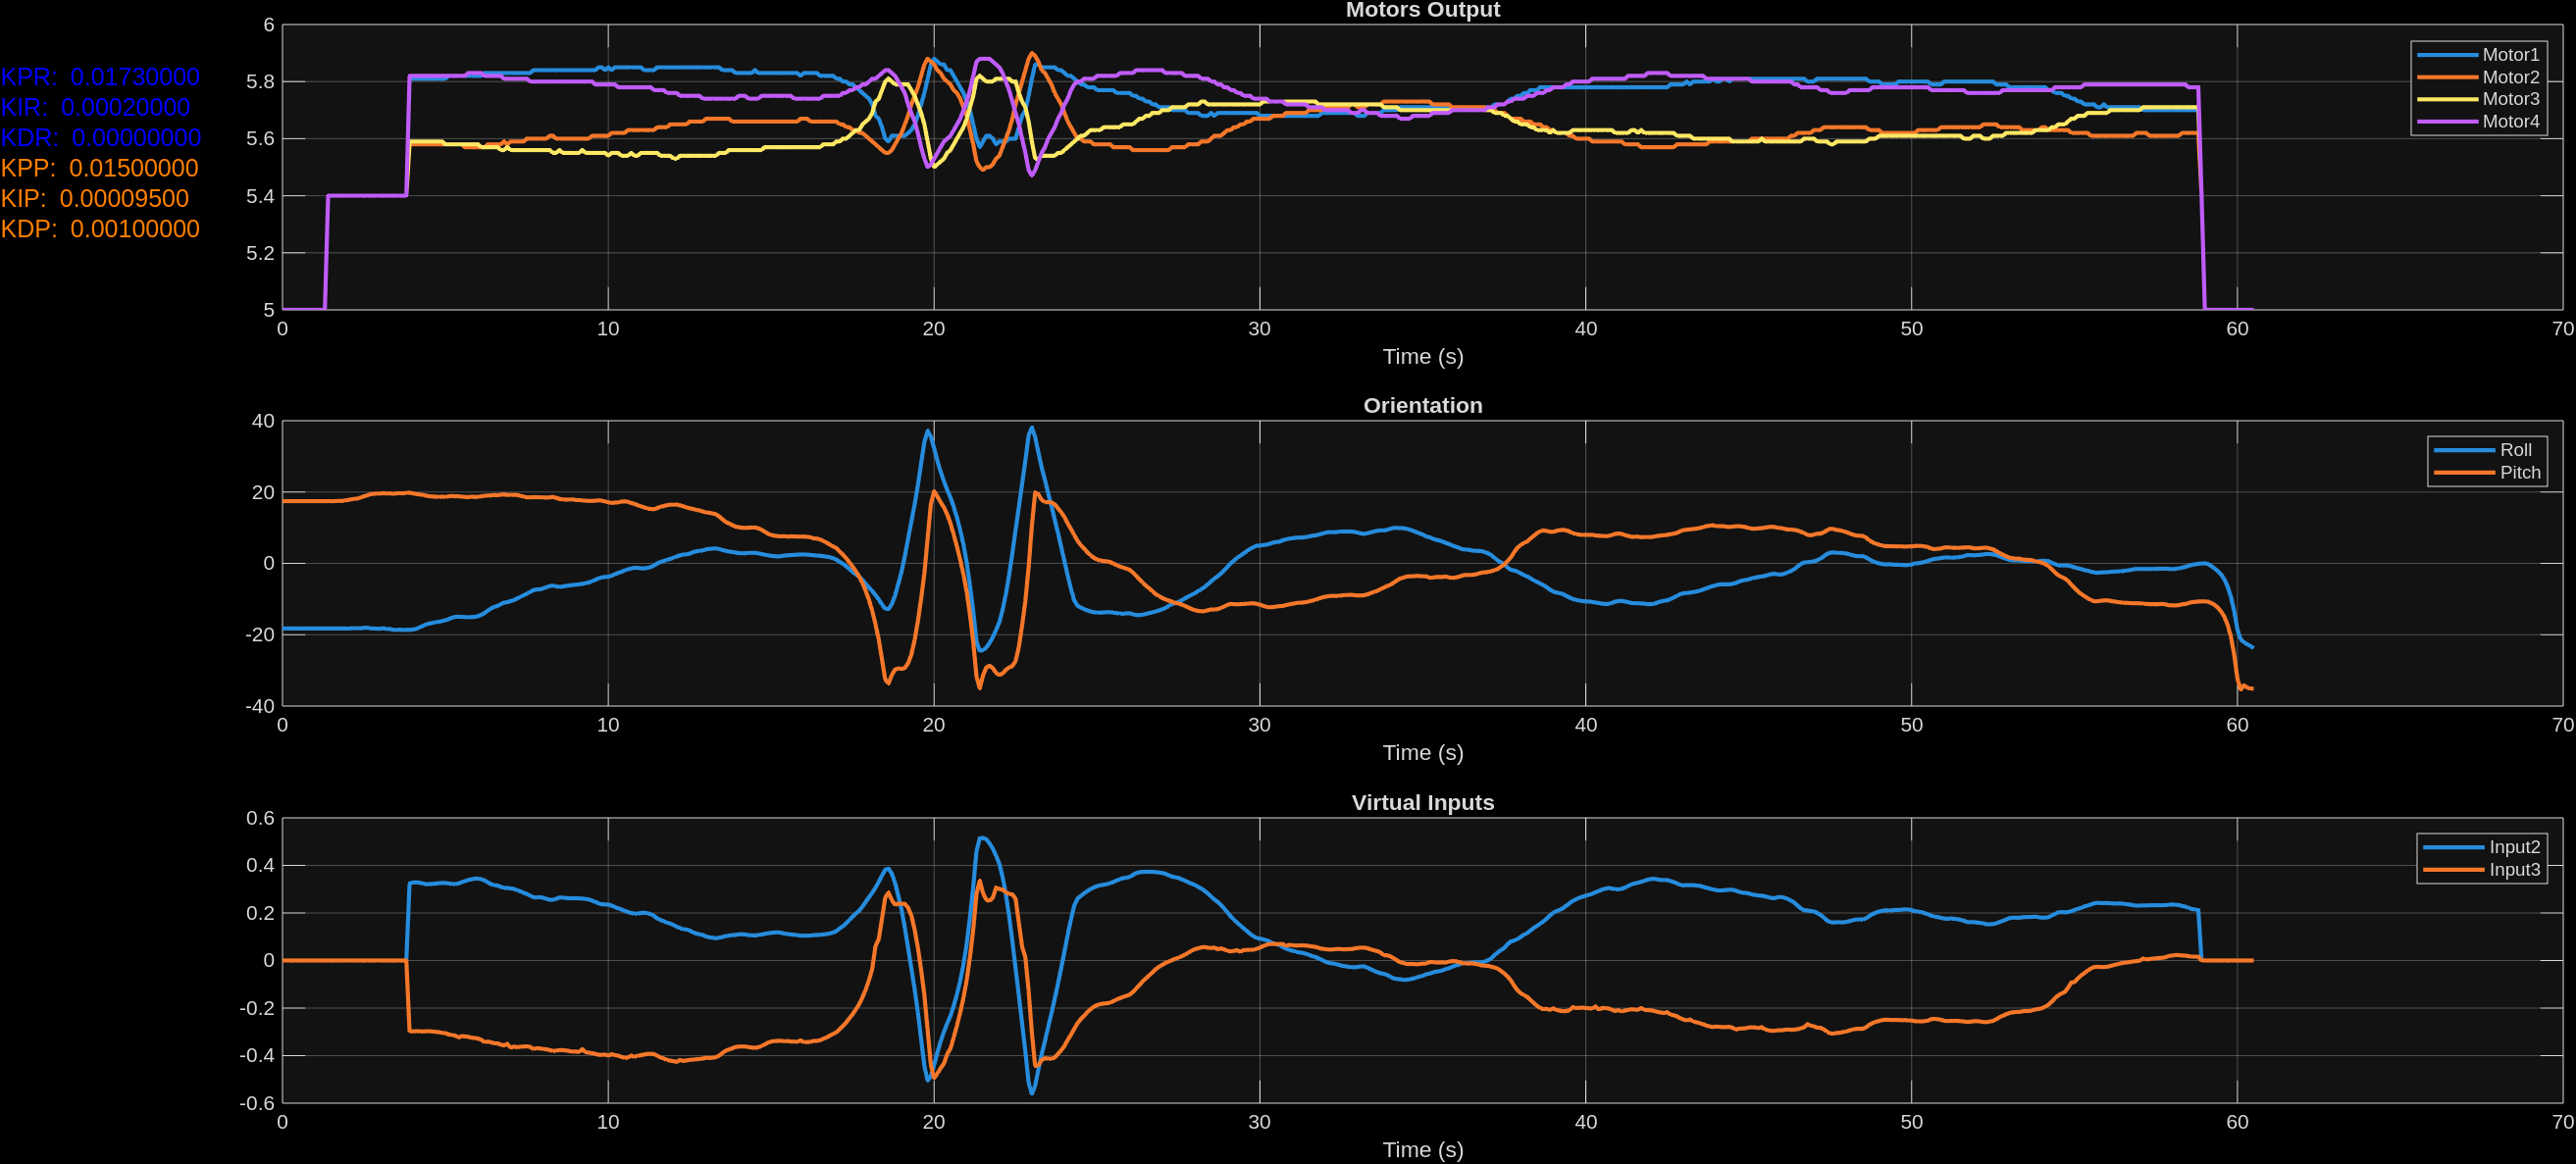

Values plotted in this chart, from the file beside it:
Motor1, Motor2, Motor3, Motor4, Roll, Pitch, Input1, Input2, Input3, Input4, KPR, KIR, KDR, KPP, KIP, KDP
5.00, 5.00, 5.00, 5.00, -18.25, 17.44, 0.000000, 0.000000, 0.000000, 0.000000, 0.0173, 0.0002, 0.00000000, 0.015, 0.00009500, 0.001
5.00, 5.00, 5.00, 5.00, -18.25, 17.44, 0.000000, 0.000000, 0.000000, 0.000000, 0.0173, 0.0002, 0.00000000, 0.015, 0.00009500, 0.001
5.00, 5.00, 5.00, 5.00, -18.25, 17.44, 0.000000, 0.000000, 0.000000, 0.000000, 0.0173, 0.0002, 0.00000000, 0.015, 0.00009500, 0.001
5.00, 5.00, 5.00, 5.00, -18.25, 17.44, 0.000000, 0.000000, 0.000000, 0.000000, 0.0173, 0.0002, 0.00000000, 0.015, 0.00009500, 0.001
5.00, 5.00, 5.00, 5.00, -18.25, 17.44, 0.000000, 0.000000, 0.000000, 0.000000, 0.0173, 0.0002, 0.00000000, 0.015, 0.00009500, 0.001
5.00, 5.00, 5.00, 5.00, -18.25, 17.44, 0.000000, 0.000000, 0.000000, 0.000000, 0.0173, 0.0002, 0.00000000, 0.015, 0.00009500, 0.001
5.00, 5.00, 5.00, 5.00, -18.25, 17.44, 0.000000, 0.000000, 0.000000, 0.000000, 0.0173, 0.0002, 0.00000000, 0.015, 0.00009500, 0.001
5.00, 5.00, 5.00, 5.00, -18.25, 17.44, 0.000000, 0.000000, 0.000000, 0.000000, 0.0173, 0.0002, 0.00000000, 0.015, 0.00009500, 0.001
5.00, 5.00, 5.00, 5.00, -18.25, 17.44, 0.000000, 0.000000, 0.000000, 0.000000, 0.0173, 0.0002, 0.00000000, 0.015, 0.00009500, 0.001
5.00, 5.00, 5.00, 5.00, -18.25, 17.44, 0.000000, 0.000000, 0.000000, 0.000000, 0.0173, 0.0002, 0.00000000, 0.015, 0.00009500, 0.001
5.00, 5.00, 5.00, 5.00, -18.25, 17.44, 0.000000, 0.000000, 0.000000, 0.000000, 0.0173, 0.0002, 0.00000000, 0.015, 0.00009500, 0.001
5.00, 5.00, 5.00, 5.00, -18.25, 17.44, 0.000000, 0.000000, 0.000000, 0.000000, 0.0173, 0.0002, 0.00000000, 0.015, 0.00009500, 0.001
5.00, 5.00, 5.00, 5.00, -18.25, 17.44, 0.000000, 0.000000, 0.000000, 0.000000, 0.0173, 0.0002, 0.00000000, 0.015, 0.00009500, 0.001
5.00, 5.00, 5.00, 5.00, -18.25, 17.44, 0.000000, 0.000000, 0.000000, 0.000000, 0.0173, 0.0002, 0.00000000, 0.015, 0.00009500, 0.001
5.40, 5.40, 5.40, 5.40, -18.25, 17.44, 0.000000, 0.000000, 0.000000, 0.000000, 0.0173, 0.0002, 0.00000000, 0.015, 0.00009500, 0.001
5.40, 5.40, 5.40, 5.40, -18.25, 17.44, 0.000000, 0.000000, 0.000000, 0.000000, 0.0173, 0.0002, 0.00000000, 0.015, 0.00009500, 0.001
5.40, 5.40, 5.40, 5.40, -18.25, 17.44, 0.000000, 0.000000, 0.000000, 0.000000, 0.0173, 0.0002, 0.00000000, 0.015, 0.00009500, 0.001
5.40, 5.40, 5.40, 5.40, -18.25, 17.5, 0.000000, 0.000000, 0.000000, 0.000000, 0.0173, 0.0002, 0.00000000, 0.015, 0.00009500, 0.001
5.40, 5.40, 5.40, 5.40, -18.25, 17.5, 0.000000, 0.000000, 0.000000, 0.000000, 0.0173, 0.0002, 0.00000000, 0.015, 0.00009500, 0.001
5.40, 5.40, 5.40, 5.40, -18.25, 17.62, 0.000000, 0.000000, 0.000000, 0.000000, 0.0173, 0.0002, 0.00000000, 0.015, 0.00009500, 0.001
5.40, 5.40, 5.40, 5.40, -18.31, 17.75, 0.000000, 0.000000, 0.000000, 0.000000, 0.0173, 0.0002, 0.00000000, 0.015, 0.00009500, 0.001
5.40, 5.40, 5.40, 5.40, -18.19, 17.94, 0.000000, 0.000000, 0.000000, 0.000000, 0.0173, 0.0002, 0.00000000, 0.015, 0.00009500, 0.001
5.40, 5.40, 5.40, 5.40, -18.19, 18.06, 0.000000, 0.000000, 0.000000, 0.000000, 0.0173, 0.0002, 0.00000000, 0.015, 0.00009500, 0.001
5.40, 5.40, 5.40, 5.40, -18.19, 18.19, 0.000000, 0.000000, 0.000000, 0.000000, 0.0173, 0.0002, 0.00000000, 0.015, 0.00009500, 0.001
5.40, 5.40, 5.40, 5.40, -18.19, 18.44, 0.000000, 0.000000, 0.000000, 0.000000, 0.0173, 0.0002, 0.00000000, 0.015, 0.00009500, 0.001
5.40, 5.40, 5.40, 5.40, -18.06, 18.81, 0.000000, 0.000000, 0.000000, 0.000000, 0.0173, 0.0002, 0.00000000, 0.015, 0.00009500, 0.001
5.40, 5.40, 5.40, 5.40, -18.06, 19.06, 0.000000, 0.000000, 0.000000, 0.000000, 0.0173, 0.0002, 0.00000000, 0.015, 0.00009500, 0.001
5.40, 5.40, 5.40, 5.40, -18.25, 19.38, 0.000000, 0.000000, 0.000000, 0.000000, 0.0173, 0.0002, 0.00000000, 0.015, 0.00009500, 0.001
5.40, 5.40, 5.40, 5.40, -18.25, 19.5, 0.000000, 0.000000, 0.000000, 0.000000, 0.0173, 0.0002, 0.00000000, 0.015, 0.00009500, 0.001
5.40, 5.40, 5.40, 5.40, -18.31, 19.56, 0.000000, 0.000000, 0.000000, 0.000000, 0.0173, 0.0002, 0.00000000, 0.015, 0.00009500, 0.001
5.40, 5.40, 5.40, 5.40, -18.31, 19.56, 0.000000, 0.000000, 0.000000, 0.000000, 0.0173, 0.0002, 0.00000000, 0.015, 0.00009500, 0.001
5.40, 5.40, 5.40, 5.40, -18.19, 19.69, 0.000000, 0.000000, 0.000000, 0.000000, 0.0173, 0.0002, 0.00000000, 0.015, 0.00009500, 0.001
5.40, 5.40, 5.40, 5.40, -18.44, 19.56, 0.000000, 0.000000, 0.000000, 0.000000, 0.0173, 0.0002, 0.00000000, 0.015, 0.00009500, 0.001
5.40, 5.40, 5.40, 5.40, -18.38, 19.62, 0.000000, 0.000000, 0.000000, 0.000000, 0.0173, 0.0002, 0.00000000, 0.015, 0.00009500, 0.001
5.40, 5.40, 5.40, 5.40, -18.62, 19.5, 0.000000, 0.000000, 0.000000, 0.000000, 0.0173, 0.0002, 0.00000000, 0.015, 0.00009500, 0.001
5.40, 5.40, 5.40, 5.40, -18.69, 19.62, 0.000000, 0.000000, 0.000000, 0.000000, 0.0173, 0.0002, 0.00000000, 0.015, 0.00009500, 0.001
5.40, 5.40, 5.40, 5.40, -18.56, 19.69, 0.000000, 0.000000, 0.000000, 0.000000, 0.0173, 0.0002, 0.00000000, 0.015, 0.00009500, 0.001
5.40, 5.40, 5.40, 5.40, -18.69, 19.62, 0.000000, 0.000000, 0.000000, 0.000000, 0.0173, 0.0002, 0.00000000, 0.015, 0.00009500, 0.001
5.40, 5.40, 5.40, 5.40, -18.62, 19.75, 0.000000, 0.000000, 0.000000, 0.000000, 0.0173, 0.0002, 0.00000000, 0.015, 0.00009500, 0.001
5.81, 5.58, 5.59, 5.82, -18.62, 19.81, 11, 0.3241, -0.2981, 0.000000, 0.0173, 0.0002, 0.00000000, 0.015, 0.00009500, 0.001
5.81, 5.58, 5.59, 5.82, -18.56, 19.62, 11, 0.3279, -0.2978, 0.000000, 0.0173, 0.0002, 0.00000000, 0.015, 0.00009500, 0.001
5.81, 5.58, 5.59, 5.82, -18.38, 19.44, 11, 0.3292, -0.2972, 0.000000, 0.0173, 0.0002, 0.00000000, 0.015, 0.00009500, 0.001
5.81, 5.58, 5.59, 5.82, -18, 19.31, 11, 0.3273, -0.2977, 0.000000, 0.0173, 0.0002, 0.00000000, 0.015, 0.00009500, 0.001
5.81, 5.58, 5.59, 5.82, -17.56, 19.19, 11, 0.3242, -0.2981, 0.000000, 0.0173, 0.0002, 0.00000000, 0.015, 0.00009500, 0.001
5.81, 5.58, 5.59, 5.82, -17.12, 19, 11, 0.3211, -0.2976, 0.000000, 0.0173, 0.0002, 0.00000000, 0.015, 0.00009500, 0.001
5.81, 5.58, 5.59, 5.82, -16.88, 18.81, 11, 0.3212, -0.2972, 0.000000, 0.0173, 0.0002, 0.00000000, 0.015, 0.00009500, 0.001
5.81, 5.58, 5.59, 5.82, -16.69, 18.75, 11, 0.3222, -0.2985, 0.000000, 0.0173, 0.0002, 0.00000000, 0.015, 0.00009500, 0.001
5.81, 5.58, 5.59, 5.82, -16.5, 18.69, 11, 0.3233, -0.2999, 0.000000, 0.0173, 0.0002, 0.00000000, 0.015, 0.00009500, 0.001
5.81, 5.58, 5.59, 5.82, -16.38, 18.62, 11, 0.3252, -0.3011, 0.000000, 0.0173, 0.0002, 0.00000000, 0.015, 0.00009500, 0.001
5.81, 5.58, 5.59, 5.82, -16.19, 18.69, 11, 0.3261, -0.3043, 0.000000, 0.0173, 0.0002, 0.00000000, 0.015, 0.00009500, 0.001
5.81, 5.58, 5.58, 5.82, -15.94, 18.62, 11, 0.3258, -0.3056, 0.000000, 0.0173, 0.0002, 0.00000000, 0.015, 0.00009500, 0.001
5.82, 5.58, 5.58, 5.82, -15.62, 18.81, 11, 0.3244, -0.3107, 0.000000, 0.0173, 0.0002, 0.00000000, 0.015, 0.00009500, 0.001
5.82, 5.58, 5.58, 5.82, -15.25, 18.88, 11, 0.3219, -0.3139, 0.000000, 0.0173, 0.0002, 0.00000000, 0.015, 0.00009500, 0.001
5.82, 5.58, 5.58, 5.82, -15, 18.81, 11, 0.3213, -0.3153, 0.000000, 0.0173, 0.0002, 0.00000000, 0.015, 0.00009500, 0.001
5.82, 5.58, 5.58, 5.82, -14.94, 18.81, 11, 0.3241, -0.3238, 0.000000, 0.0173, 0.0002, 0.00000000, 0.015, 0.00009500, 0.001
5.82, 5.58, 5.58, 5.82, -15, 18.69, 11, 0.3289, -0.3179, 0.000000, 0.0173, 0.0002, 0.00000000, 0.015, 0.00009500, 0.001
5.82, 5.57, 5.58, 5.82, -15.06, 18.62, 11, 0.3338, -0.3192, 0.000000, 0.0173, 0.0002, 0.00000000, 0.015, 0.00009500, 0.001
5.82, 5.57, 5.58, 5.83, -15.12, 18.56, 11, 0.3387, -0.3205, 0.000000, 0.0173, 0.0002, 0.00000000, 0.015, 0.00009500, 0.001
5.82, 5.57, 5.58, 5.83, -15.06, 18.69, 11, 0.3414, -0.3246, 0.000000, 0.0173, 0.0002, 0.00000000, 0.015, 0.00009500, 0.001
5.82, 5.57, 5.58, 5.83, -15, 18.62, 11, 0.3442, -0.3259, 0.000000, 0.0173, 0.0002, 0.00000000, 0.015, 0.00009500, 0.001
... 546 more rows
